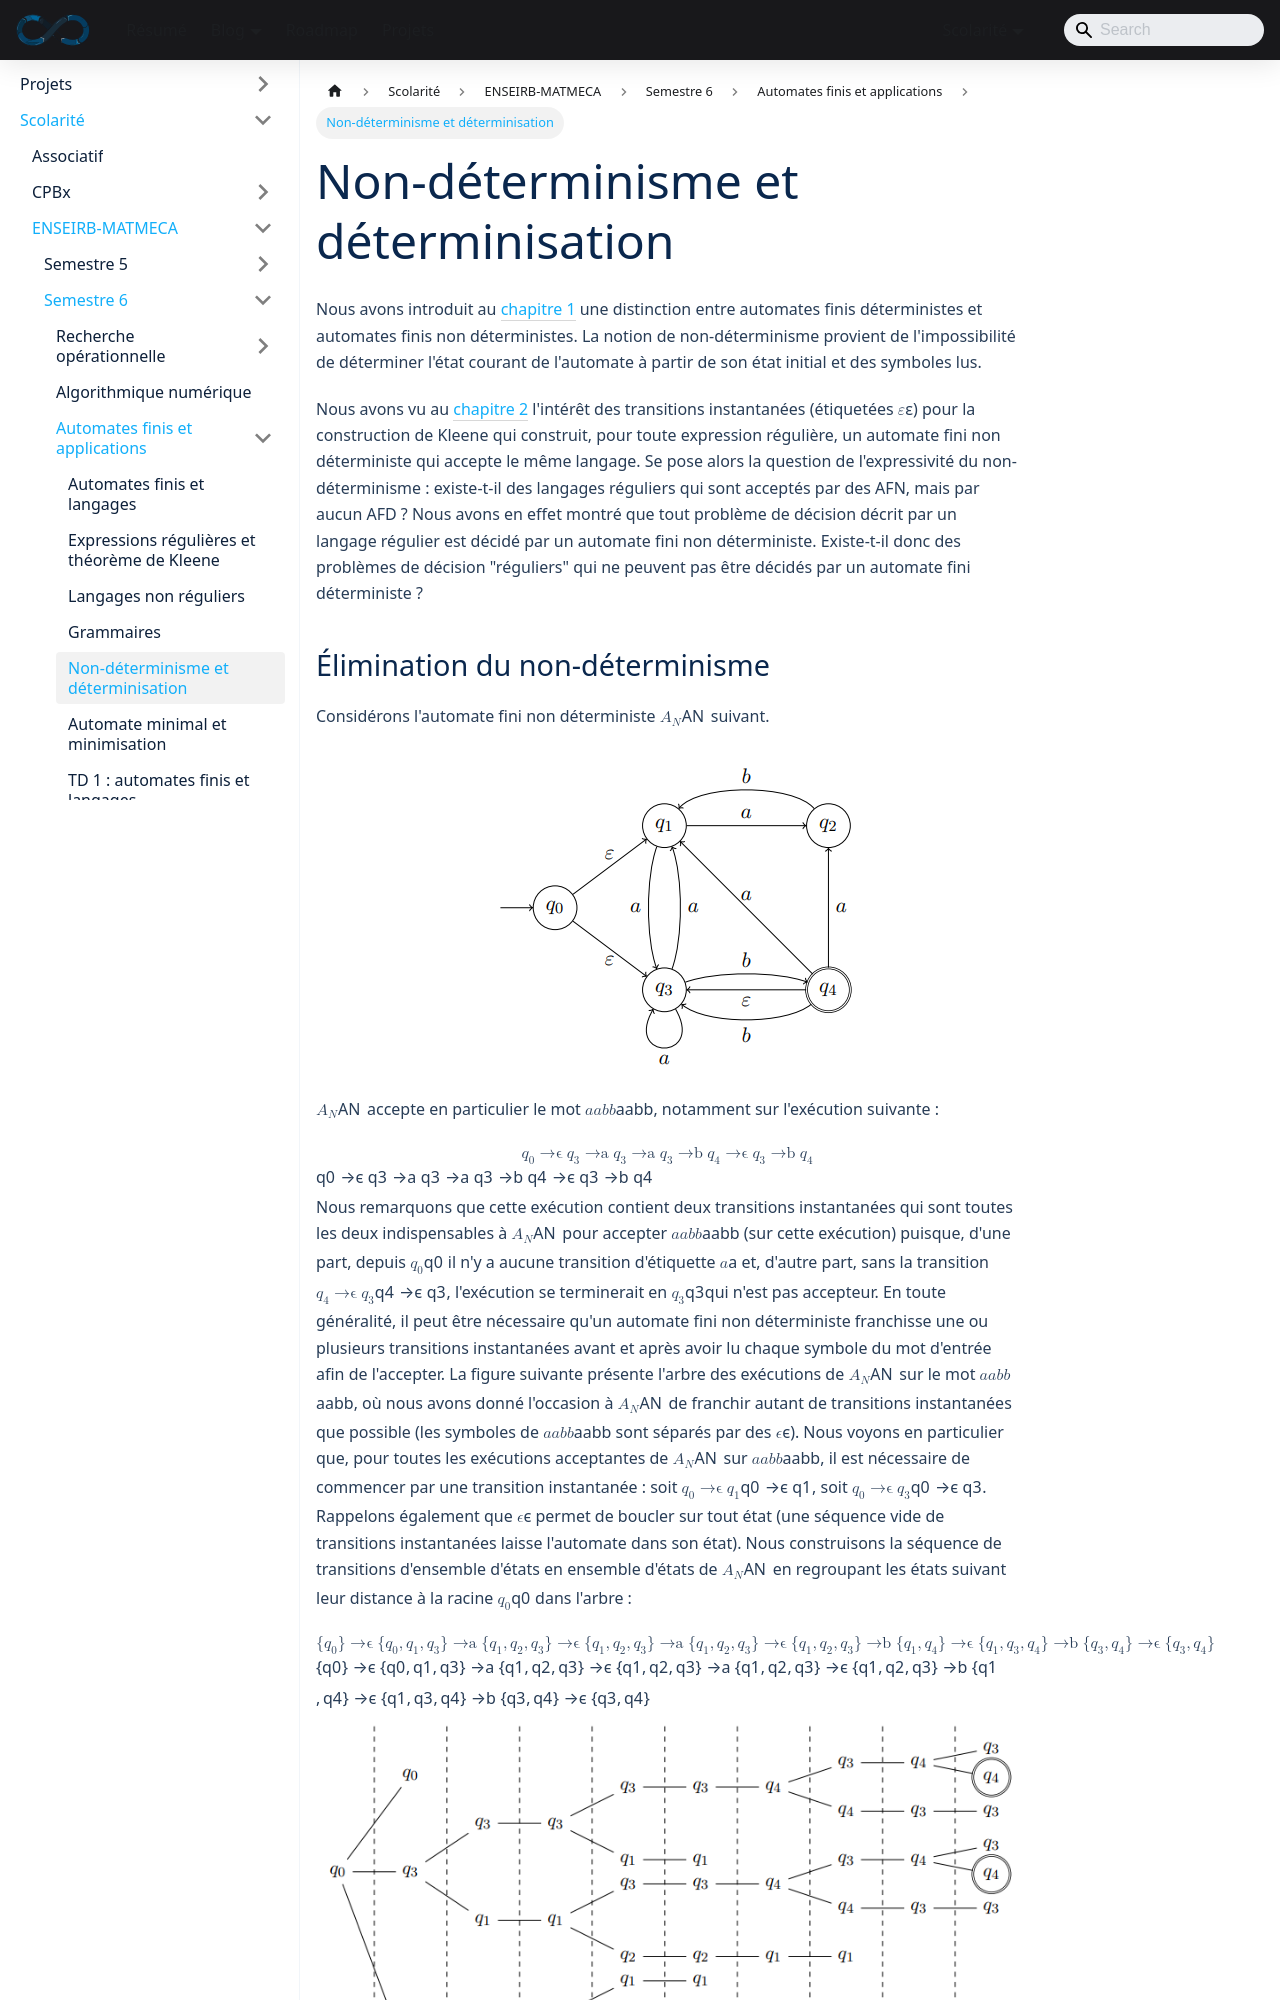

repository: sedelpeuch/sedelpeuch.github.io · page: docs/scolarite/enseirb/s6/automates/cours5/index.html · generator: docusaurus

---
title: Non-déterminisme et déterminisation
description: "Élimination du non-déterminisme dans les automates finis : exécutions d'un AFN, clôture instantanée (epsilon-clôture) et construction par sous-ensembles."
---

Nous avons introduit au [chapitre 1](cours1.md) une distinction entre automates finis
déterministes et automates finis non déterministes. La notion de non-déterminisme
provient de l'impossibilité de déterminer l'état courant de
l'automate à partir de son état initial et des symboles lus.

Nous avons vu au [chapitre 2](cours2.md) l'intérêt des transitions instantanées (étiquetées
$\varepsilon$) pour la construction de Kleene qui construit, pour toute
expression régulière, un automate fini non déterministe qui accepte le même
langage. Se pose alors la question de l'expressivité du non-déterminisme :
existe-t-il des langages réguliers qui sont acceptés par des AFN, mais par aucun
AFD ? Nous avons en effet montré que tout problème de décision décrit par un
langage régulier est décidé par un automate fini non déterministe. Existe-t-il
donc des problèmes de décision "réguliers" qui ne peuvent pas être décidés par
un automate fini déterministe ?
